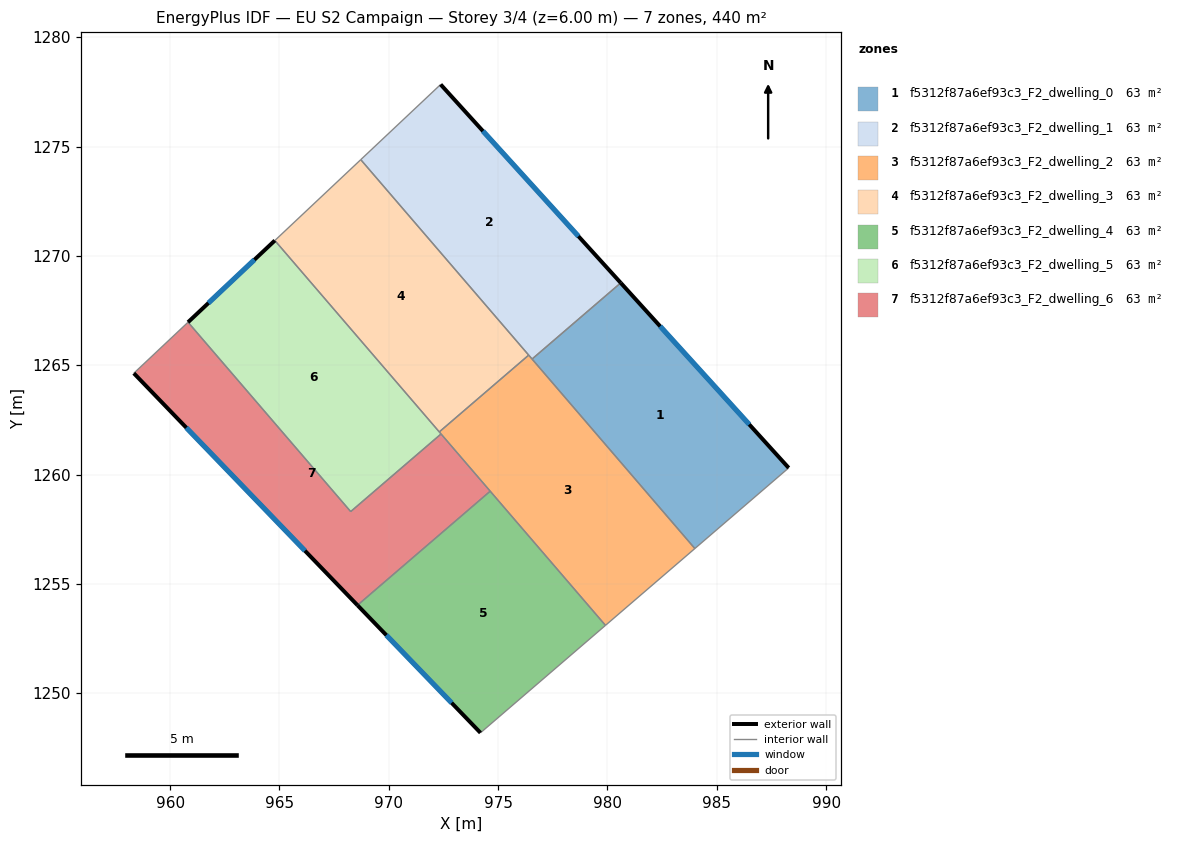
=== STOREY PLAN SPEC (per zone: floor XY polygon, exterior-wall plan segments, windows/doors) ===
zone 1: f5312f87a6ef93c3_F2_dwelling_0  (62.9 m²)
  floor: (980.61, 1268.77) (988.29, 1260.31) (984.00, 1256.62) (976.55, 1265.29)
  exterior wall: (988.29, 1260.31) – (980.61, 1268.77)  [11.4 m]
    window: (986.48, 1262.29) – (982.41, 1266.78)  [9.6 m²]
  interior walls: 3
zone 2: f5312f87a6ef93c3_F2_dwelling_1  (62.9 m²)
  floor: (972.37, 1277.84) (980.61, 1268.77) (976.55, 1265.29) (968.72, 1274.40)
  exterior wall: (980.61, 1268.77) – (972.37, 1277.84)  [12.3 m]
    window: (978.67, 1270.90) – (974.31, 1275.71)  [10.3 m²]
  interior walls: 4
zone 3: f5312f87a6ef93c3_F2_dwelling_2  (62.9 m²)
  floor: (976.40, 1265.46) (984.00, 1256.62) (979.91, 1253.11) (972.31, 1261.95)
  interior walls: 7
zone 4: f5312f87a6ef93c3_F2_dwelling_3  (62.9 m²)
  floor: (968.72, 1274.40) (976.40, 1265.46) (972.31, 1261.95) (964.79, 1270.71)
  interior walls: 4
zone 5: f5312f87a6ef93c3_F2_dwelling_4  (62.9 m²)
  floor: (974.64, 1259.24) (979.91, 1253.11) (974.19, 1248.19) (968.57, 1254.03)
  exterior wall: (968.57, 1254.03) – (974.19, 1248.19)  [8.1 m]
    window: (969.89, 1252.66) – (972.87, 1249.56)  [6.8 m²]
  interior walls: 3
zone 6: f5312f87a6ef93c3_F2_dwelling_5  (62.9 m²)
  floor: (964.79, 1270.71) (972.39, 1261.86) (968.26, 1258.31) (960.82, 1266.97)
  exterior wall: (964.79, 1270.71) – (960.82, 1266.97)  [5.5 m]
    window: (963.86, 1269.83) – (961.75, 1267.85)  [4.6 m²]
  interior walls: 4
zone 7: f5312f87a6ef93c3_F2_dwelling_6  (62.9 m²)
  floor: (972.39, 1261.86) (974.64, 1259.24) (968.57, 1254.03) (958.34, 1264.64) (960.82, 1266.97) (968.26, 1258.31)
  exterior wall: (958.34, 1264.64) – (968.57, 1254.03)  [14.7 m]
    window: (960.74, 1262.14) – (966.17, 1256.52)  [12.4 m²]
  interior walls: 5

=== DERIVED (storey summary) ===
Building: EU S2 Campaign
Storey: 3 of 4  (floor level z = 6.00 m)
Storey gross floor area: 440.0 m²
Zones on this storey: 7
  - f5312f87a6ef93c3_F2_dwelling_0: floor 62.9 m²; exterior wall 11.4 m (34.3 m²); 1 window(s) 9.6 m²; WWR 28.1%
  - f5312f87a6ef93c3_F2_dwelling_1: floor 62.9 m²; exterior wall 12.3 m (36.8 m²); 1 window(s) 10.3 m²; WWR 28.1%
  - f5312f87a6ef93c3_F2_dwelling_2: floor 62.9 m²
  - f5312f87a6ef93c3_F2_dwelling_3: floor 62.9 m²
  - f5312f87a6ef93c3_F2_dwelling_4: floor 62.9 m²; exterior wall 8.1 m (24.3 m²); 1 window(s) 6.8 m²; WWR 28.1%
  - f5312f87a6ef93c3_F2_dwelling_5: floor 62.9 m²; exterior wall 5.5 m (16.4 m²); 1 window(s) 4.6 m²; WWR 28.1%
  - f5312f87a6ef93c3_F2_dwelling_6: floor 62.9 m²; exterior wall 14.7 m (44.2 m²); 1 window(s) 12.4 m²; WWR 28.1%
Zone adjacency (shared interzone walls):
  - f5312f87a6ef93c3_F2_dwelling_0 ↔ f5312f87a6ef93c3_F2_dwelling_1
  - f5312f87a6ef93c3_F2_dwelling_0 ↔ f5312f87a6ef93c3_F2_dwelling_2
  - f5312f87a6ef93c3_F2_dwelling_1 ↔ f5312f87a6ef93c3_F2_dwelling_2
  - f5312f87a6ef93c3_F2_dwelling_1 ↔ f5312f87a6ef93c3_F2_dwelling_3
  - f5312f87a6ef93c3_F2_dwelling_2 ↔ f5312f87a6ef93c3_F2_dwelling_3
  - f5312f87a6ef93c3_F2_dwelling_2 ↔ f5312f87a6ef93c3_F2_dwelling_4
  - f5312f87a6ef93c3_F2_dwelling_2 ↔ f5312f87a6ef93c3_F2_dwelling_5
  - f5312f87a6ef93c3_F2_dwelling_2 ↔ f5312f87a6ef93c3_F2_dwelling_6
  - f5312f87a6ef93c3_F2_dwelling_3 ↔ f5312f87a6ef93c3_F2_dwelling_5
  - f5312f87a6ef93c3_F2_dwelling_4 ↔ f5312f87a6ef93c3_F2_dwelling_6
  - f5312f87a6ef93c3_F2_dwelling_5 ↔ f5312f87a6ef93c3_F2_dwelling_6